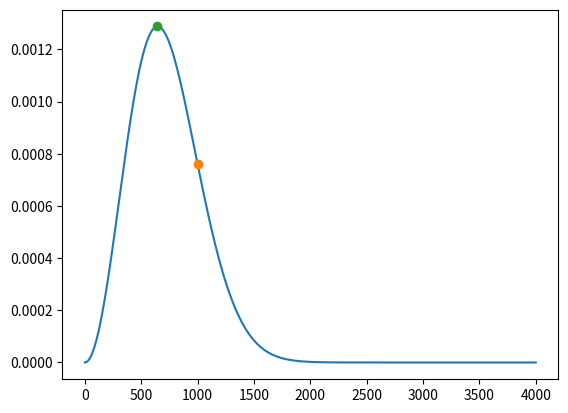

The matplotlib source for this figure:
import numpy as np
import matplotlib.pyplot as plt

v = np.linspace(0,4000,500)
def Fv(v):
    amu = 1.66053904e-27
    m = 40.0*amu
    kB = 1.3806485e-23
    T = 1000.0
    a = m/kB/T
    return np.sqrt(2/np.pi)*v**2*a**(3.0/2.0)*np.exp(-a/2*v**2)

v_mean = 1000.0
v_sq_mean = [i for i, j in zip(v,Fv(v)) if j == np.max(Fv(v))][0]

#v_mean_an = 
#v_sq_mean_an = 
#v_mp_an =

plt.plot(v,Fv(v))
plt.plot(v_mean,Fv(v_mean),'o')
plt.plot(v_sq_mean,Fv(v_sq_mean),'o')
plt.show(block=True)





